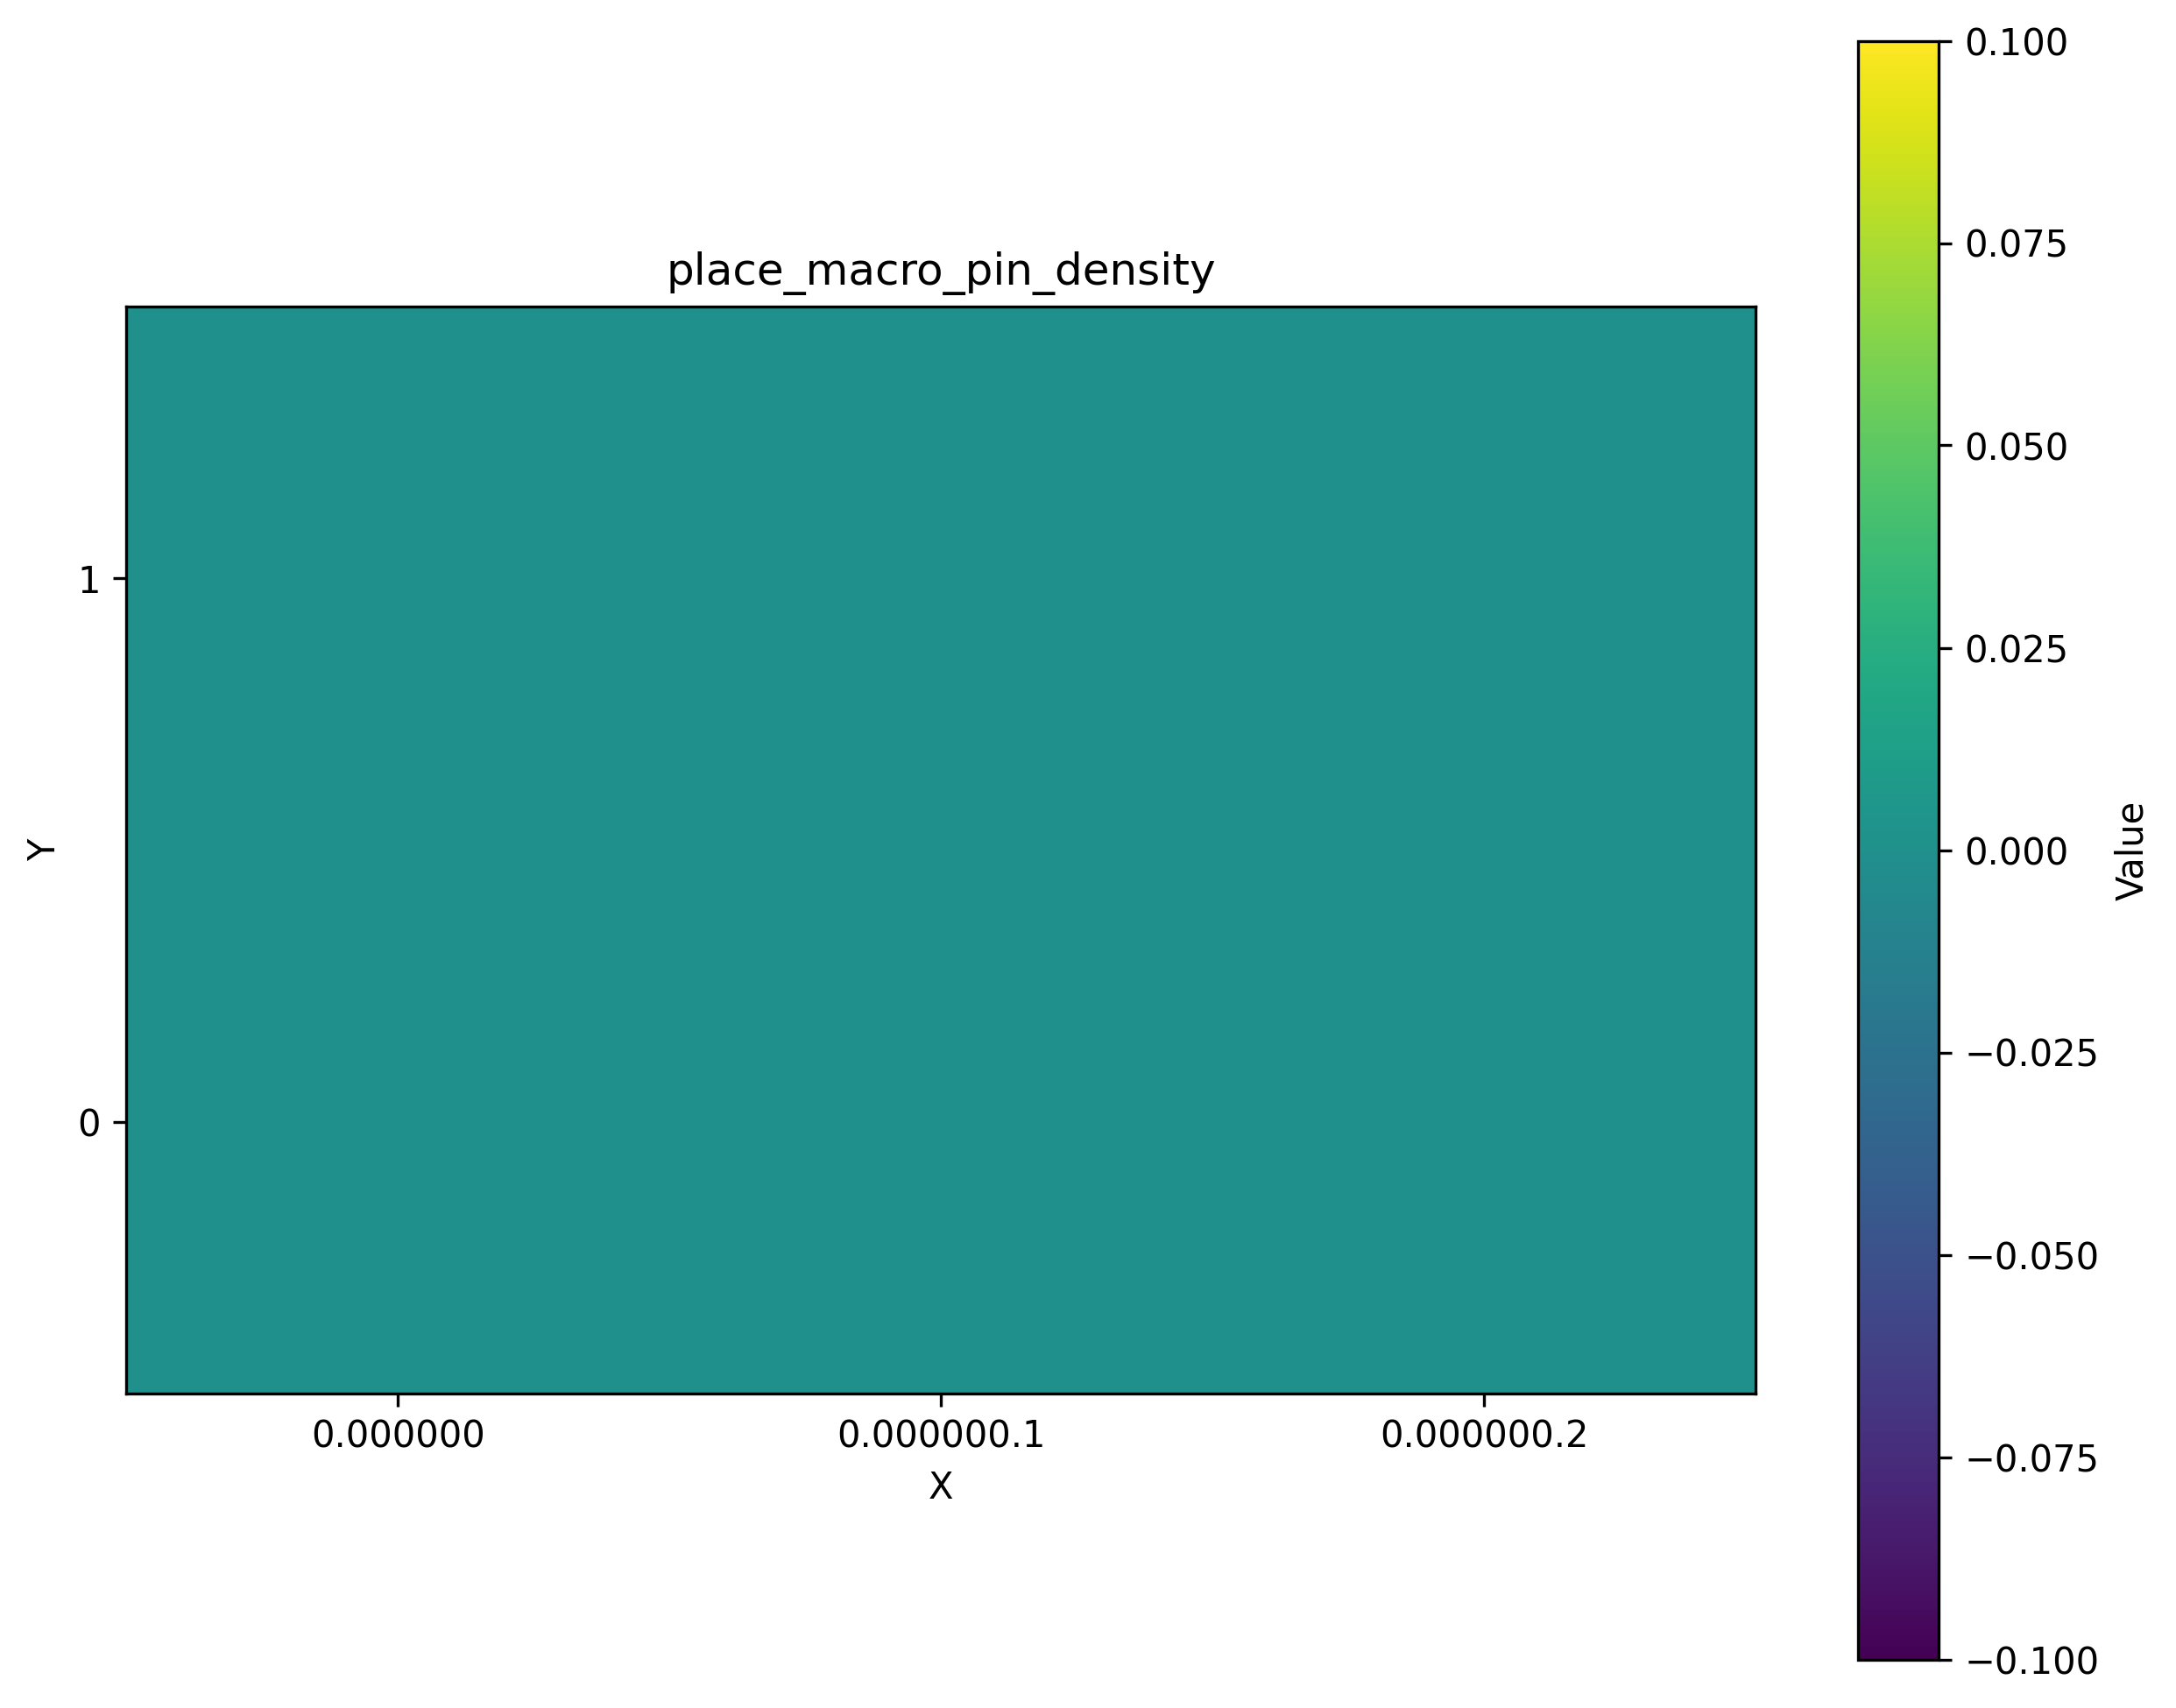

Source data for this figure (header and first rows):
0.000000, 0.000000, 0.000000
0.000000, 0.000000, 0.000000
0.000000, 0.000000, 0.000000
